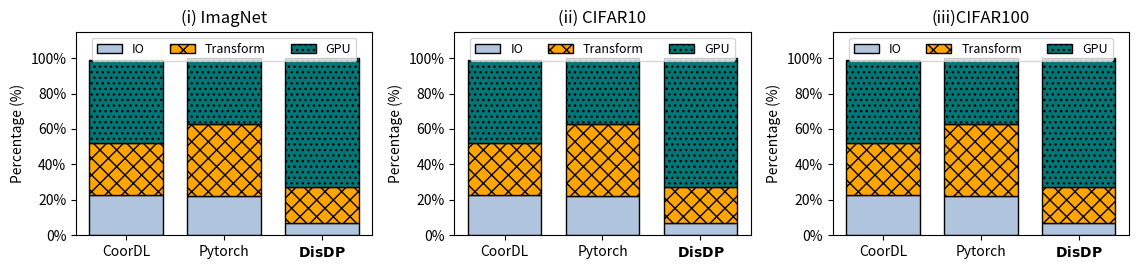

The matplotlib source for this figure:
import matplotlib.pyplot as plt
import pandas as pd
import matplotlib.ticker as mticker
import numpy as np
import matplotlib.gridspec as gridspec


# Labels for the different models
coordl_label = 'CoorDL'
disdl_label = r'$\bf{DisDP}$'
baseline_label = 'Pytorch'
dataset_label = 'ImageNet'
line_width = 1.5

# Create subplots
fig = plt.figure(figsize=(11.5, 2.8))
gs = gridspec.GridSpec(1, 3, width_ratios=[1,1,1])  # First two plots are twice as wide

ax1 = fig.add_subplot(gs[0, 0])  # First plot
ax2 = fig.add_subplot(gs[0, 1])  # Second plot
ax3 = fig.add_subplot(gs[0, 2])  # Third plot

visual_map_stacked_bar = {
    'gpu': {'color': '#007777', 'hatch': '...', 'edgecolor': 'black', 'alpha': 1.0},
    'transform': {'color': '#FFA500', 'hatch': 'xx', 'edgecolor': 'black', 'alpha': 1.0},
    'io': {'color': '#B0C4DE', 'hatch': '', 'edgecolor': 'black', 'alpha': 1.0},
}


time_breakdown = {
    'IO': {coordl_label: 23,baseline_label: 22, disdl_label: 7},
    'Transform': {coordl_label: 29,baseline_label: 41, disdl_label: 20},
    'GPU': {coordl_label: 47,baseline_label: 37, disdl_label: 73}
}

# Extracting the data in the right order
loaders = [coordl_label, baseline_label, disdl_label]
bar_width = 0.75  # Set bar width

io_times = [time_breakdown['IO'][l] for l in loaders]
transform_times = [time_breakdown['Transform'][l] for l in loaders]
gpu_times = [time_breakdown['GPU'][l] for l in loaders]


# Bar positions
x = np.arange(len(loaders))
ax1.bar(x, 
        io_times, 
        width=bar_width,
        label='IO', 
        color=visual_map_stacked_bar['io']['color'],
        edgecolor=visual_map_stacked_bar['io']['edgecolor'], 
        hatch=visual_map_stacked_bar['io']['hatch'])
ax1.bar(x, 
        transform_times,
        width=bar_width,
        bottom=io_times, 
        label='Transform', 
        color=visual_map_stacked_bar['transform']['color'],
        edgecolor=visual_map_stacked_bar['transform']['edgecolor'], 
        hatch=visual_map_stacked_bar['transform']['hatch'])
ax1.bar(x, 
        gpu_times,
        width=bar_width,
        bottom=np.array(io_times) + np.array(transform_times), 
        label='GPU',
        color=visual_map_stacked_bar['gpu']['color'],
        edgecolor=visual_map_stacked_bar['gpu']['edgecolor'], 
        hatch=visual_map_stacked_bar['gpu']['hatch'])

# Labeling
ax1.set_xticks(x)
ax1.set_xticklabels(loaders)
ax1.set_ylabel("Percentage (%)")
# ax3.set_title(f"{dataset_label}: % Breakdown of Time", fontsize=font_size)
ax1.yaxis.set_major_formatter(mticker.FuncFormatter(lambda x, _: f"{x:.0f}%"))
ax1.set_ylim(0, 100)  # Manually set a higher limit
padding = 15
current_ylim = ax1.get_ylim()
ax1.set_ylim(current_ylim[0], current_ylim[1] + padding)
ax1.set_yticks(ticks=np.arange(0, 101, 20), labels=[f'{i}%' for i in np.arange(0, 101, 20)])
ax1.legend(loc="upper center", ncol=3, fontsize=9)  # Moves legend above plot
ax1.set_title("(i) ImagNet", fontsize=12)
ax2.set_title("(ii) CIFAR10", fontsize=12)
ax3.set_title("(iii)CIFAR100", fontsize=12)
#----------------------------------
ax2.bar(x, 
        io_times, 
        width=bar_width,
        label='IO', 
        color=visual_map_stacked_bar['io']['color'],
        edgecolor=visual_map_stacked_bar['io']['edgecolor'], 
        hatch=visual_map_stacked_bar['io']['hatch'])
ax2.bar(x, 
        transform_times,
        width=bar_width,
        bottom=io_times, 
        label='Transform', 
        color=visual_map_stacked_bar['transform']['color'],
        edgecolor=visual_map_stacked_bar['transform']['edgecolor'], 
        hatch=visual_map_stacked_bar['transform']['hatch'])
ax2.bar(x, 
        gpu_times,
        width=bar_width,
        bottom=np.array(io_times) + np.array(transform_times), 
        label='GPU',
        color=visual_map_stacked_bar['gpu']['color'],
        edgecolor=visual_map_stacked_bar['gpu']['edgecolor'], 
        hatch=visual_map_stacked_bar['gpu']['hatch'])

# Labeling
ax2.set_xticks(x)
ax2.set_xticklabels(loaders)
ax2.set_ylabel("Percentage (%)")
# ax3.set_title(f"{dataset_label}: % Breakdown of Time", fontsize=font_size)
ax2.yaxis.set_major_formatter(mticker.FuncFormatter(lambda x, _: f"{x:.0f}%"))
ax2.set_ylim(0, 100)  # Manually set a higher limit
padding = 15
current_ylim = ax2.get_ylim()
ax2.set_ylim(current_ylim[0], current_ylim[1] + padding)
ax2.set_yticks(ticks=np.arange(0, 101, 20), labels=[f'{i}%' for i in np.arange(0, 101, 20)])
ax2.legend(loc="upper center", ncol=3, fontsize=9)  # Moves legend above plot

#----------------------------------
ax3.bar(x, 
        io_times, 
        width=bar_width,
        label='IO', 
        color=visual_map_stacked_bar['io']['color'],
        edgecolor=visual_map_stacked_bar['io']['edgecolor'], 
        hatch=visual_map_stacked_bar['io']['hatch'])
ax3.bar(x, 
        transform_times,
        width=bar_width,
        bottom=io_times, 
        label='Transform', 
        color=visual_map_stacked_bar['transform']['color'],
        edgecolor=visual_map_stacked_bar['transform']['edgecolor'], 
        hatch=visual_map_stacked_bar['transform']['hatch'])
ax3.bar(x, 
        gpu_times,
        width=bar_width,
        bottom=np.array(io_times) + np.array(transform_times), 
        label='GPU',
        color=visual_map_stacked_bar['gpu']['color'],
        edgecolor=visual_map_stacked_bar['gpu']['edgecolor'], 
        hatch=visual_map_stacked_bar['gpu']['hatch'])

# Labeling
ax3.set_xticks(x)
ax3.set_xticklabels(loaders)
ax3.set_ylabel("Percentage (%)")
# ax3.set_title(f"{dataset_label}: % Breakdown of Time", fontsize=font_size)
ax3.yaxis.set_major_formatter(mticker.FuncFormatter(lambda x, _: f"{x:.0f}%"))
ax3.set_ylim(0, 100)  # Manually set a higher limit
padding = 15
current_ylim = ax3.get_ylim()
ax3.set_ylim(current_ylim[0], current_ylim[1] + padding)
ax3.set_yticks(ticks=np.arange(0, 101, 20), labels=[f'{i}%' for i in np.arange(0, 101, 20)])
ax3.legend(loc="upper center", ncol=3, fontsize=9)  # Moves legend above plot











plt.tight_layout()  # Adjusts the layout to prevent overlap
plt.show()
